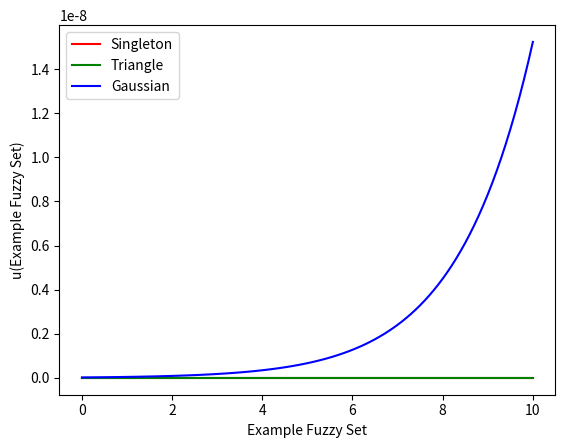

The matplotlib source for this figure: (Note: this script raises an exception after producing the figure.)
import numpy as np
import matplotlib.pyplot as plt


class Term:
    """
    Represents a fuzzy term with membership values.

    Attributes:
        values (numpy.ndarray): Array of membership values for each point in the fuzzy set.
    """

    def __init__(self, values):
        self.values = values


class Fuzzy:
    """
    Represents a fuzzy set with multiple terms.

    Attributes:
        X (numpy.ndarray): Array of X-axis values for the fuzzy set.
        Y (numpy.ndarray): 2D array of membership values for each term in the fuzzy set.
        terms (list): List of tuples representing the name and color of each term.
        step (float): Step size between X-axis values.
        n (int): Number of terms in the fuzzy set.
        x_size (int): Size of the X-axis array.
        name (str): Name of the fuzzy set.
    """

    def __init__(self, x_size, step, n, name):
        """
        Initializes a Fuzzy instance.

        Args:
            x_size (int): Size of the X-axis array.
            step (float): Step size between X-axis values.
            n (int): Number of terms in the fuzzy set.
            name (str): Name of the fuzzy set.
        """
        self.X = np.zeros(x_size + 1)
        for i in range(0, x_size + 1):
            self.X[i] = i * step
        self.Y = np.zeros((n, x_size + 1))
        self.terms = []
        self.step = step
        self.n = n
        self.x_size = x_size
        self.name = name

    def get_values(self, x):
        """
        Get the membership values for a given x value.

        Args:
            x (float): X value.

        Returns:
            numpy.ndarray: Array of membership values for the given x value.
        """
        vals = np.zeros(self.n)
        x = int(x / self.step)
        for i in range(0, self.n):
            vals[i] = self.Y[i][x]
        return vals

    def add_term(self, term, name, color):
        """
        Add a term to the fuzzy set.

        Args:
            term (Term): Fuzzy term to add.
            name (str): Name of the term.
            color (str): Color of the term in the plot.
        """
        self.Y[len(self.terms)] = term.values
        self.terms.append((name, color))

    def create_singleton(self, a):
        """
        Create a singleton fuzzy term.

        Args:
            a (float): Value of the singleton.

        Returns:
            Term: Singleton fuzzy term.
        """
        values = np.zeros(self.x_size + 1)
        for i in range(0, self.x_size + 1):
            x = i * self.step
            if x == a:
                figure = 1
            else:
                figure = 0
            values[i] = figure
        return Term(values)

    def create_triangle(self, a, b, c):
        """
        Create a triangular fuzzy term.

        Args:
            a (float): Left boundary of the triangle.
            b (float): Peak of the triangle.
            c (float): Right boundary of the triangle.

        Returns:
            Term: Triangular fuzzy term.
        """
        values = np.zeros(self.x_size + 1)
        for i in range(0, self.x_size + 1):
            x = i * self.step
            if a <= x <= b:
                figure = (x - a) / (b - a) if (b - a) != 0 else 1 if x == a else 0
            elif b < x <= c:
                figure = (c - x) / (c - b) if (c - b) != 0 else 1 if x == c else 0
            else:
                figure = 0
            values[i] = figure
        return Term(values)

    def create_trapezoid(self, a, b, c, d):
        """
        Create a trapezoidal fuzzy term.

        Args:
            a (float): Left boundary of the trapezoid.
            b (float): Left slope of the trapezoid.
            c (float): Right slope of the trapezoid.
            d (float): Right boundary of the trapezoid.

        Returns:
            Term: Trapezoidal fuzzy term.
        """
        values = np.zeros(self.x_size + 1)
        for i in range(0, self.x_size + 1):
            x = i * self.step
            if a <= x <= b:
                figure = (x - a) / (b - a) if (b - a) != 0 else 1 if x == a else 0
            elif b <= x <= c:
                figure = 1
            elif c < x <= d:
                figure = (d - x) / (d - c) if (d - c) != 0 else 1 if x == d else 0
            else:
                figure = 0
            values[i] = figure
        return Term(values)

    def create_gaussian(self, a, b):
        """
        Create a Gaussian fuzzy term.

        Args:
            a (float): Mean of the Gaussian.
            b (float): Standard deviation of the Gaussian.

        Returns:
            Term: Gaussian fuzzy term.
        """
        values = np.zeros(self.x_size + 1)
        for i in range(0, self.x_size + 1):
            x = i * self.step
            if b != 0:
                figure = np.exp(-0.5 * ((x - a) / b) ** 2)
            else:
                figure = 1 if x == a else 0
            values[i] = figure
        return Term(values)

    def draw_fuzzy_set(self, index):
        """
        Draw a plot of a specific fuzzy term.

        Args:
            index (int): Index of the term to plot.
        """
        plt.plot(self.X, self.Y[index], label=self.terms[index][0], color=self.terms[index][1])
        plt.xlabel('X')
        plt.ylabel('Membership')
        plt.title('Fuzzy Set {}'.format(index))
        plt.legend()
        plt.show()

    def draw_all_fuzzy_sets(self):
        """
        Draw a plot of all fuzzy terms in the fuzzy set.
        """
        plt.figure()
        for i in range(self.n):
            plt.plot(self.X, self.Y[i], label=self.terms[i][0], color=self.terms[i][1])
        plt.xlabel(f'{self.name}')
        plt.ylabel(f'u({self.name})')
        plt.legend()
        plt.show()

    @staticmethod
    def fuzzy_and(term1, term2):
        """
        Perform fuzzy AND operation between two terms.

        Args:
            term1 (Term): First term.
            term2 (Term): Second term.

        Returns:
            numpy.ndarray: Result of the fuzzy AND operation.
        """
        return np.minimum(term1.values, term2.values)

    @staticmethod
    def fuzzy_or(term1, term2):
        """
        Perform fuzzy OR operation between two terms.

        Args:
            term1 (Term): First term.
            term2 (Term): Second term.

        Returns:
            numpy.ndarray: Result of the fuzzy OR operation.
        """
        return np.maximum(term1.values, term2.values)

    @staticmethod
    def fuzzy_not(term):
        """
        Perform fuzzy NOT operation on a term.

        Args:
            term (Term): Term to negate.

        Returns:
            numpy.ndarray: Result of the fuzzy NOT operation.
        """
        return 1 - term.values

    def sum_all_terms(self):
        """
        Sum all terms in the fuzzy set.

        Returns:
            Fuzzy: Fuzzy set with summed values.
        """
        s = np.zeros(self.X.size)
        for i in range(self.n):
            s = self.fuzzy_or(s, self.Y[i])
        # return new fuzzyset with summed values
        new_set = Fuzzy(self.x_size, self.step, 1, self.name)
        new_set.Y = s
        new_set.terms = [("Sum", "black")]
        return new_set

    def clip_set(self, vals):
        """
        Clip the fuzzy set based on a given set of values.

        Args:
            vals (numpy.ndarray): Array of clipping values for each term.

        Returns:
            Fuzzy: Fuzzy set with clipped values.
        """
        s = np.zeros((self.n, self.x_size + 1))
        for i in range(self.n):
            for j in range(self.x_size + 1):
                s[i][j] = min(self.Y[i][j], vals[i])
        # return new fuzzyset with clipped values
        new_set = Fuzzy(self.x_size, self.step, self.n, self.name)
        new_set.Y = s
        new_set.terms = self.terms
        return new_set


# Usage example
fuzzy_set = Fuzzy(100, 0.1, 3, "Example Fuzzy Set")

# Create terms
term1 = fuzzy_set.create_singleton(30)
term2 = fuzzy_set.create_triangle(20, 40, 60)
term3 = fuzzy_set.create_gaussian(70, 10)

# Add terms to fuzzy set
fuzzy_set.add_term(term1, "Singleton", "red")
fuzzy_set.add_term(term2, "Triangle", "green")
fuzzy_set.add_term(term3, "Gaussian", "blue")

# Draw all fuzzy terms
fuzzy_set.draw_all_fuzzy_sets()

# Get membership values for a specific x value
x_value = 35
values = fuzzy_set.get_values(x_value)
print("Membership values for x =", x_value, ":", values)
